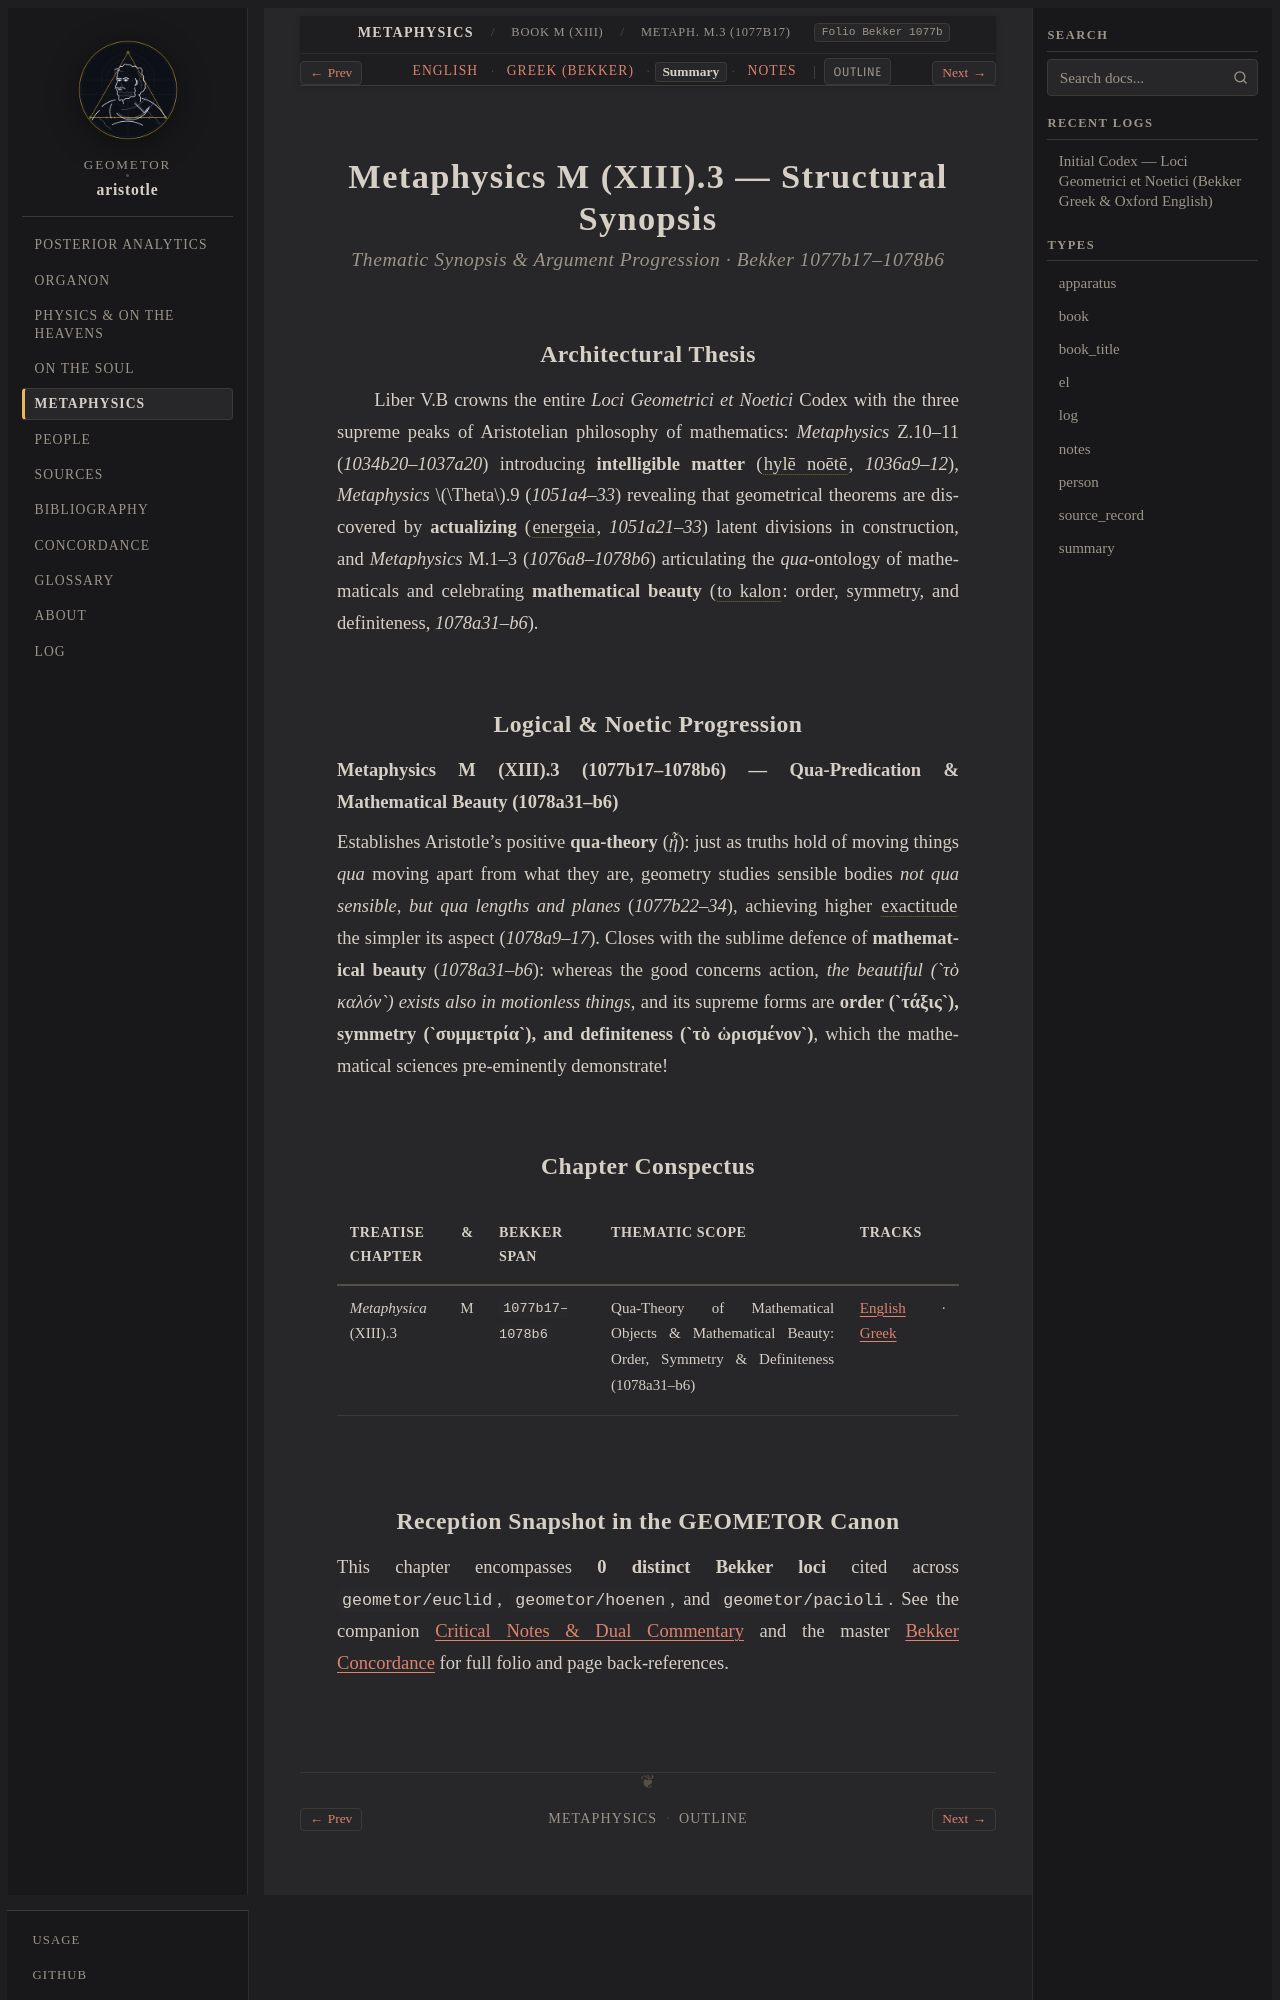

repository: geometor/aristotle · page: metaphysica/book_m/ch_03/summary.html · generator: sphinx

:layout: book
:type: summary
:title: Qua-Theory of Mathematical Objects & Mathematical Beauty: Order, Symmetry & Definiteness (1078a31–b6) — Summary
:canonical_id: Metaph. M.3 (1077b17)
:tracks: English: index | Greek: greek | Summary: summary | Notes: notes

.. _liber-5b-hyle-noete-energeia-pulchritudo-summary-c6:

============================================
Metaphysics M (XIII).3 — Structural Synopsis
============================================

.. rubric:: Thematic Synopsis & Argument Progression · Bekker 1077b17–1078b6

Architectural Thesis
--------------------

Liber V.B crowns the entire *Loci Geometrici et Noetici* Codex with the three supreme peaks of Aristotelian philosophy of mathematics: *Metaphysics* Z.10–11 (`1034b20–1037a20`) introducing **intelligible matter** (:term:`hylē noētē <hyle-noete>`, `1036a9–12`), *Metaphysics* :math:`\Theta`.9 (`1051a4–33`) revealing that geometrical theorems are discovered by **actualizing** (:term:`energeia <energeia>`, `1051a21–33`) latent divisions in construction, and *Metaphysics* M.1–3 (`1076a8–1078b6`) articulating the *qua*-ontology of mathematicals and celebrating **mathematical beauty** (:term:`to kalon <kalon>`: order, symmetry, and definiteness, `1078a31–b6`).

Logical & Noetic Progression
----------------------------

**Metaphysics M (XIII).3 (1077b17–1078b6) — Qua-Predication & Mathematical Beauty (1078a31–b6)**

Establishes Aristotle's positive **qua-theory** (`ᾗ`): just as truths hold of moving things *qua* moving apart from what they are, geometry studies sensible bodies *not qua sensible, but qua lengths and planes* (`1077b22–34`), achieving higher :term:`exactitude <akribeia>` the simpler its aspect (`1078a9–17`). Closes with the sublime defence of **mathematical beauty** (`1078a31–b6`): whereas the good concerns action, *the beautiful (`τὸ καλόν`) exists also in motionless things*, and its supreme forms are **order (`τάξις`), symmetry (`συμμετρία`), and definiteness (`τὸ ὡρισμένον`)**, which the mathematical sciences pre-eminently demonstrate!

Chapter Conspectus
------------------

.. list-table::
   :header-rows: 1
   :widths: 24 18 40 18

   * - Treatise & Chapter
     - Bekker Span
     - Thematic Scope
     - Tracks
   * - *Metaphysica* M (XIII).3
     - ``1077b17–1078b6``
     - Qua-Theory of Mathematical Objects & Mathematical Beauty: Order, Symmetry & Definiteness (1078a31–b6)
     - :doc:`English <index>` · :doc:`Greek <greek>`
